Run: headless pygame with SDL's dummy video driver; simulated clock (each Clock.tick advances the game by its frame time, no real sleeping); random seed 0; keys injected as events and as key.get_pressed() state; no mouse input.
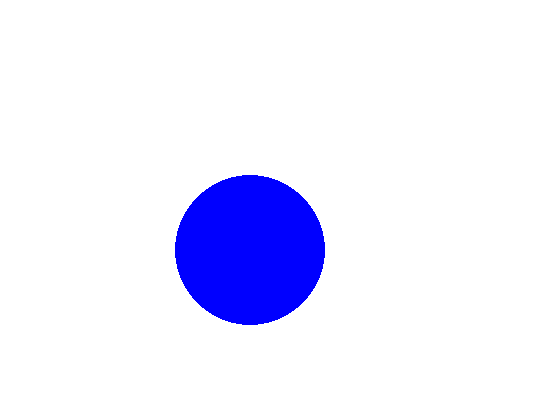
Frame 1 of 4 · flips 1–60 · no input
Frame 2 of 4 · flips 61–180 · tapped SPACE, RETURN · held RIGHT (→), D · screen unchanged from frame 1, image omitted
Frame 3 of 4 · flips 181–300 · held DOWN (↓), S · screen unchanged from frame 2, image omitted
Frame 4 of 4 · flips 301–420 · held LEFT (←), A, UP (↑), W · screen unchanged from frame 3, image omitted

The pygame program that drew these frames:

# Import Pygame
import pygame
import random
# Import pygame.locals for easier access to key coordinates.
from pygame.locals import (
    K_UP,
    K_DOWN,
    K_LEFT,
    K_RIGHT,
    K_ESCAPE,
    KEYDOWN,
    QUIT,
)

#DEFINITIONS
BLACK = (0, 0, 0)
WHITE = (255, 255, 255)

#Initalize pygame
pygame.init()
pygame.display.set_caption('INT2.1 Game')

#Initialize Screen
screen = pygame.display.set_mode((544, 416))

# Run until the User Quits
running = True
while running:
    #Did the user click the close button?
    for event in pygame.event.get():
        if event.type == pygame.QUIT:
            running = False
    # Set Up BG
    screen.fill(WHITE)

    #Draw a circle
    pygame.draw.circle(screen, (0, 0, 255), (250, 250), 75)

    #Update Screen
    pygame.display.flip()

# Done! Time to quit.
pygame.quit()
